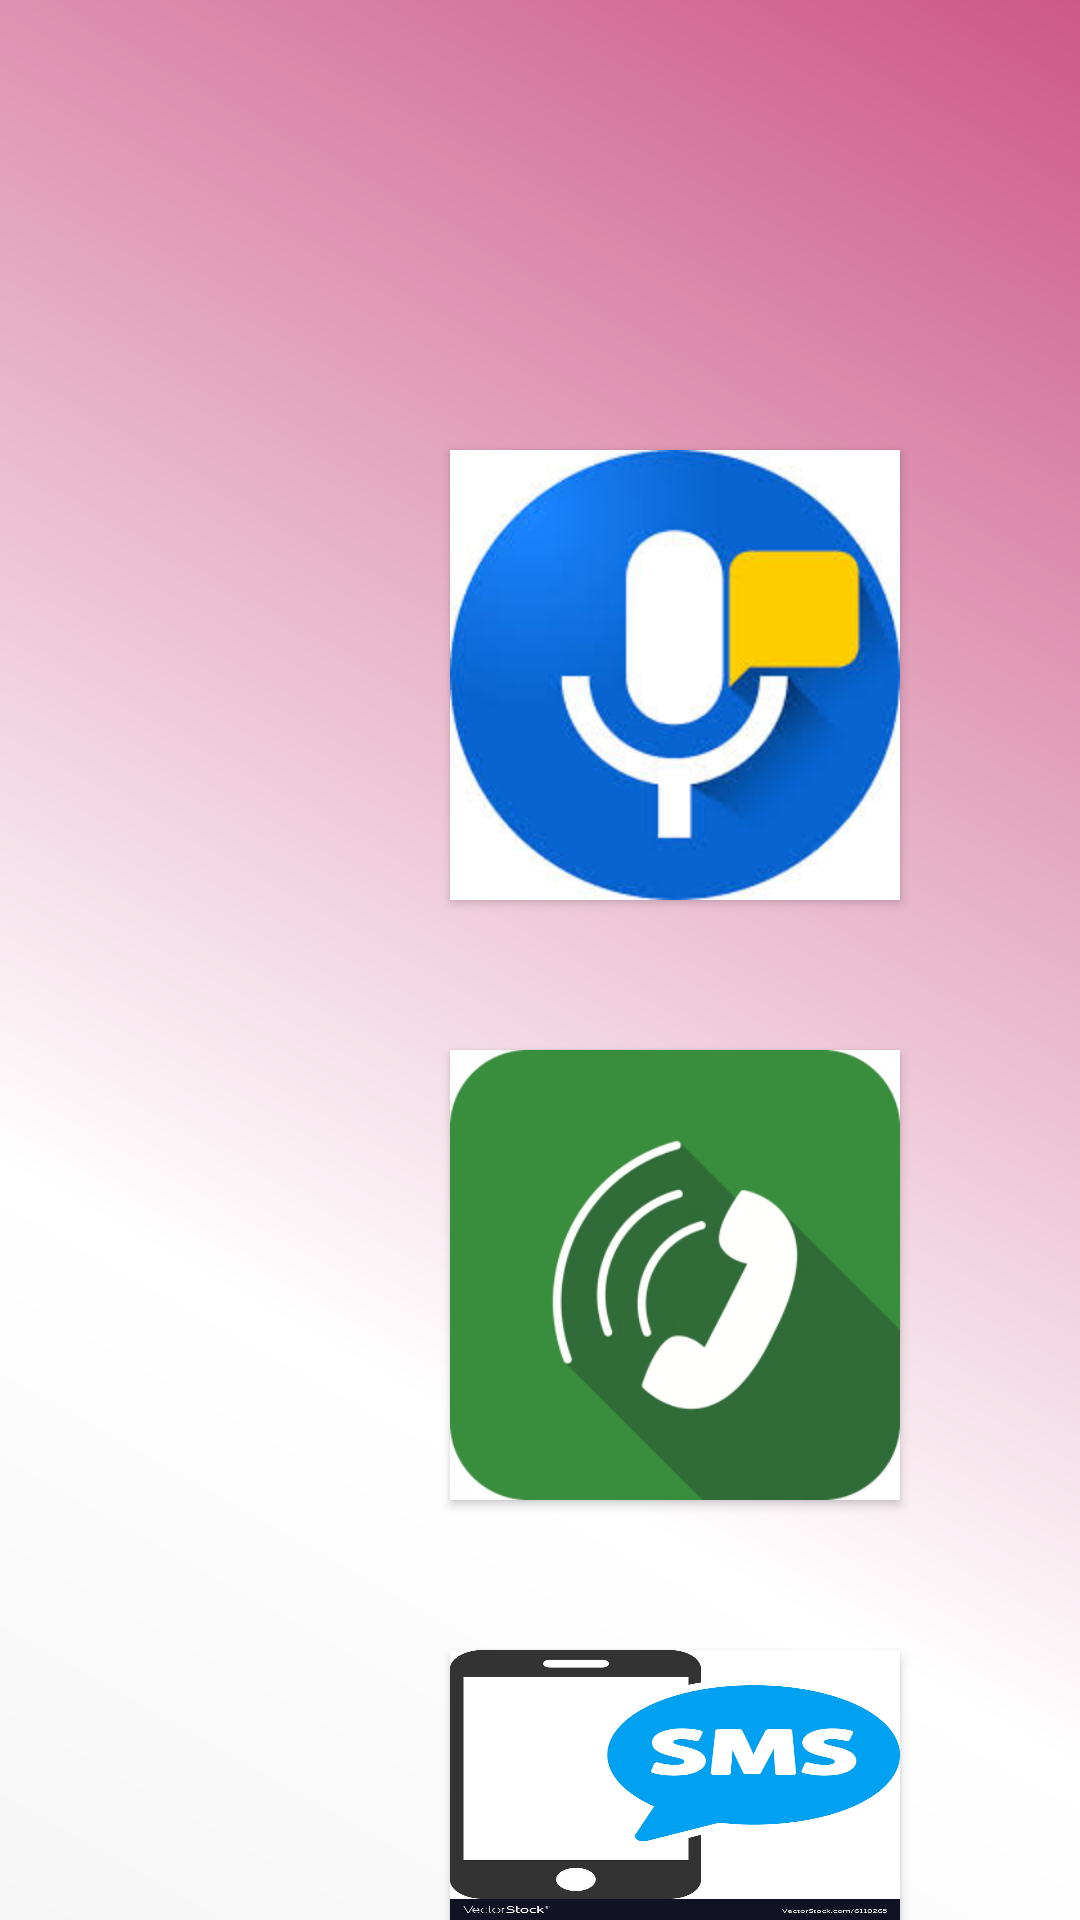

Write the Android layout XML for this screen, with the resource values it uses.
<!-- AndroidManifest.xml: application theme AppTheme -->
<!-- res/layout/activity_moreblock.xml -->
<?xml version="1.0" encoding="utf-8"?>

<RelativeLayout xmlns:android="http://schemas.android.com/apk/res/android"
    xmlns:app="http://schemas.android.com/apk/res-auto"
    xmlns:tools="http://schemas.android.com/tools"
    android:layout_width="match_parent"
    android:layout_height="match_parent"

    android:background="@drawable/bgm2"
    tools:context=".moreblock">


    <Button
        android:id="@+id/btn74"
        android:layout_width="150dp"
        android:layout_height="150dp"
        android:layout_alignParentTop="true"
        android:layout_marginStart="150dp"
        android:layout_marginTop="150dp"
        android:background="@drawable/speek" />


    <Button
        android:id="@+id/btn75"
        android:layout_width="150dp"
        android:layout_height="150dp"
        android:layout_alignParentTop="true"
        android:layout_marginStart="150dp"
        android:layout_marginTop="350dp"
        android:background="@drawable/call" />

    <Button
        android:id="@+id/btn79"
        android:layout_width="150dp"
        android:layout_height="150dp"
        android:layout_alignParentTop="true"
        android:layout_marginStart="150dp"
        android:layout_marginTop="550dp"
        android:background="@drawable/sms" />

</RelativeLayout>
<!-- resources referenced by this layout -->
<resources>
  <!-- drawable bgm2 (drawable) -->
  <?xml version="1.0" encoding="utf-8"?>
  
  <shape xmlns:android="http://schemas.android.com/apk/res/android" android:shape="rectangle" >
  
      <gradient
          android:angle="45"
          android:centerX="30%"
          android:centerColor="#FFFFFF"
          android:startColor="#F6F6F6"
          android:endColor="#CD5887"
          android:type="linear"/>
      <size
          android:layout_width="match_parent"
          android:layout_height="match_parent"
          />
  
  
  </shape>
  <!-- drawable call: jpg bitmap (drawable-v24, 79710 bytes) -->
  <!-- drawable sms: jpg bitmap (drawable-v24, 72565 bytes) -->
  <!-- drawable speek: jpg bitmap (drawable-v24, 8440 bytes) -->
  <style name="AppTheme" parent="Theme.AppCompat.Light.DarkActionBar">
  
          
          <item name="colorPrimary">@color/ic_launcher_background</item>
          <item name="colorPrimaryDark">@color/ic_launcher_background</item>
          <item name="colorAccent">@color/colorAccent</item>
      </style>
  <!-- not gathered from this repository: default colours our renderer supplied (Android Studio template values) -->
  <color name="colorAccent">#FF03DAC5</color>
</resources>
